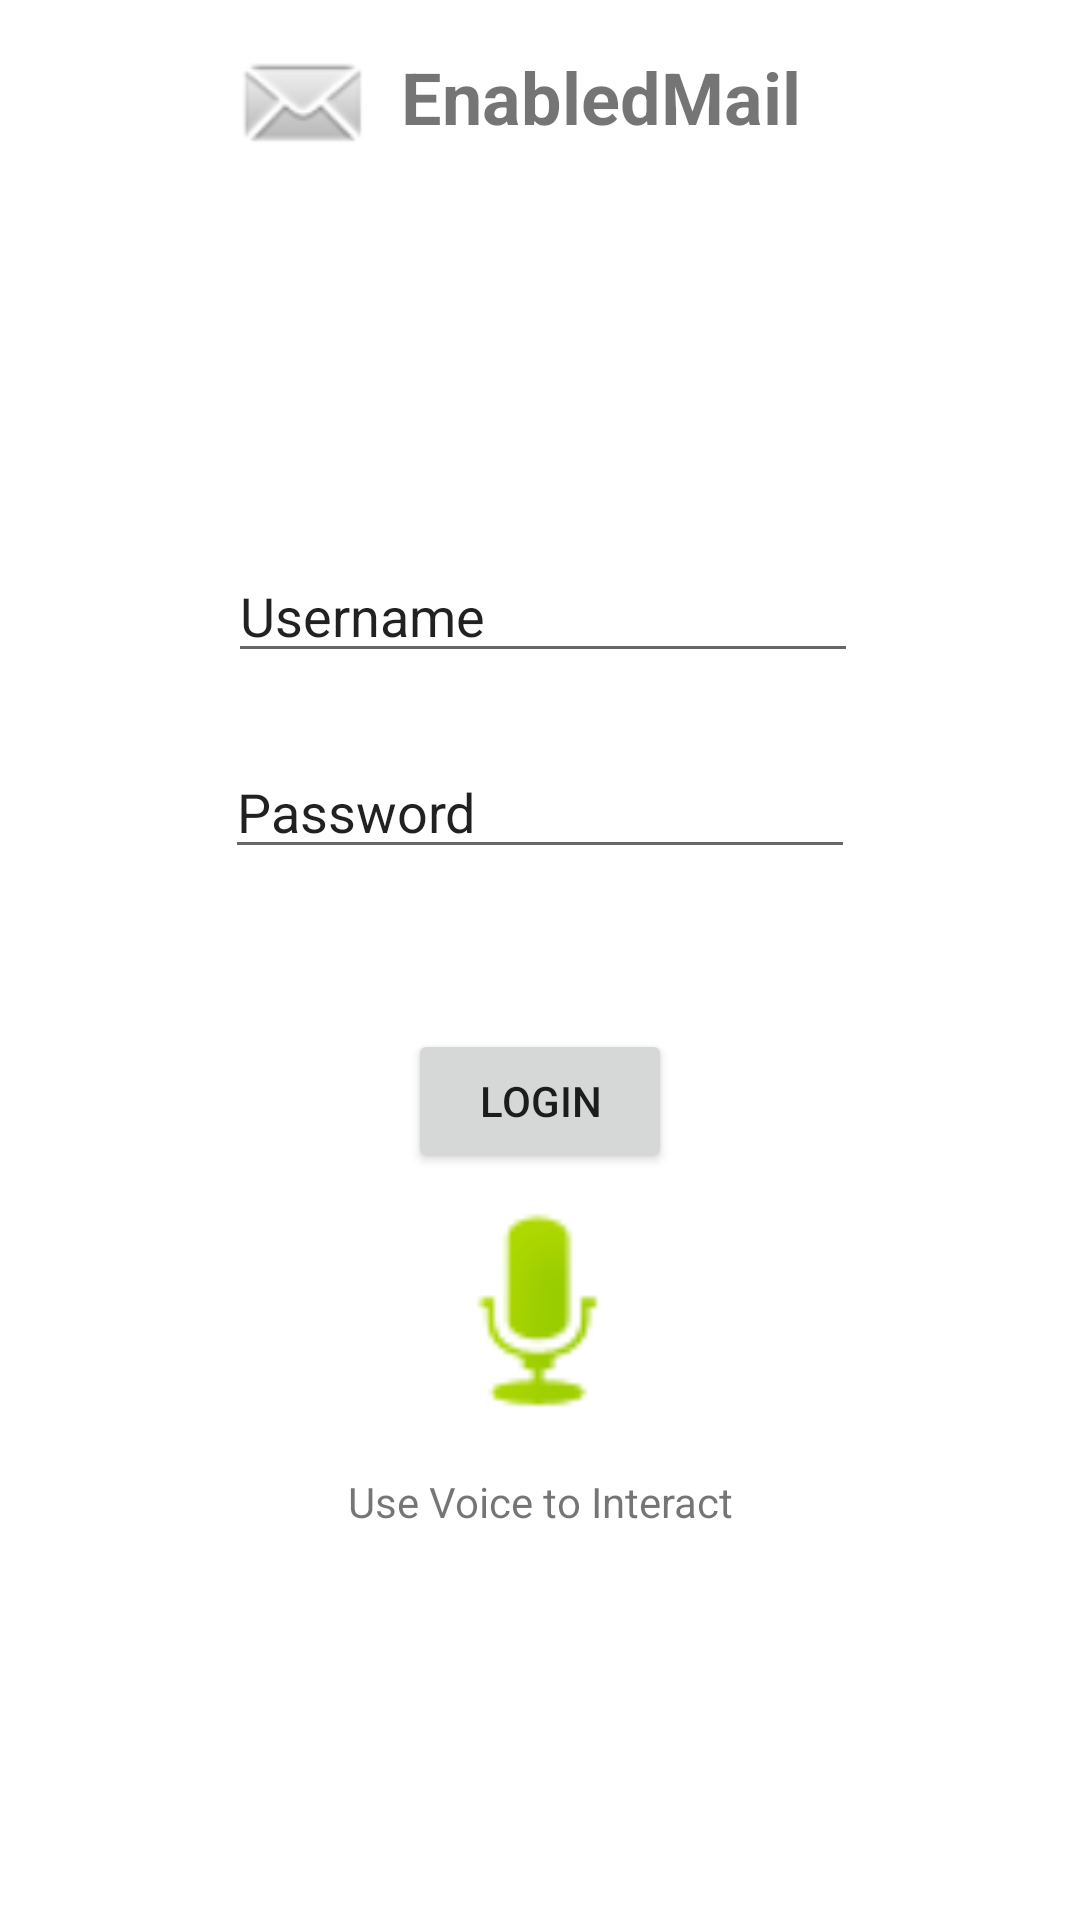

This screen was rendered from an Android layout file. Write that file and the resources it references.
<!-- AndroidManifest.xml: application theme Theme.EnabledMail -->
<!-- res/layout/activity_login.xml -->
<?xml version="1.0" encoding="utf-8"?>
<androidx.constraintlayout.widget.ConstraintLayout xmlns:android="http://schemas.android.com/apk/res/android"
xmlns:app="http://schemas.android.com/apk/res-auto"
xmlns:tools="http://schemas.android.com/tools"
android:layout_width="match_parent"
android:layout_height="match_parent"
tools:context=".LoginActivity">

<androidx.constraintlayout.widget.ConstraintLayout
    android:layout_width="409dp"
    android:layout_height="729dp"
    app:layout_constraintEnd_toEndOf="parent"
    app:layout_constraintStart_toStartOf="parent"
    app:layout_constraintTop_toTopOf="parent">

    <TextView
        android:id="@+id/logoTextLogin"
        android:layout_width="147dp"
        android:layout_height="35dp"
        android:layout_marginTop="16dp"
        android:text="EnabledMail"
        android:textAlignment="center"
        android:textSize="24sp"
        android:textStyle="bold"
        app:layout_constraintStart_toEndOf="@+id/logoImageLogin"
        app:layout_constraintTop_toTopOf="parent" />

    <ImageView
        android:id="@+id/logoImageLogin"
        android:layout_width="51dp"
        android:layout_height="62dp"
        android:layout_marginStart="100dp"
        android:layout_marginTop="4dp"
        app:layout_constraintStart_toStartOf="parent"
        app:layout_constraintTop_toTopOf="parent"
        app:srcCompat="@android:drawable/sym_action_email" />

    <androidx.constraintlayout.widget.ConstraintLayout
        android:layout_width="348dp"
        android:layout_height="453dp"
        android:layout_marginTop="76dp"
        app:layout_constraintEnd_toEndOf="parent"
        app:layout_constraintHorizontal_bias="0.491"
        app:layout_constraintStart_toStartOf="parent"
        app:layout_constraintTop_toBottomOf="@+id/logoTextLogin">

        <Button
            android:id="@+id/mainLoginButton"
            android:layout_width="wrap_content"
            android:layout_height="wrap_content"
            android:layout_marginTop="216dp"
            android:text="LOGIN"
            app:layout_constraintEnd_toEndOf="parent"
            app:layout_constraintStart_toStartOf="parent"
            app:layout_constraintTop_toTopOf="parent" />

        <ImageView
            android:id="@+id/loginAudioMicIcon"
            android:layout_width="82dp"
            android:layout_height="93dp"
            android:src="@android:drawable/presence_audio_online"
            app:layout_constraintEnd_toEndOf="parent"
            app:layout_constraintStart_toStartOf="parent"
            app:layout_constraintTop_toBottomOf="@+id/mainLoginButton" />

        <TextView
            android:id="@+id/audioMicText"
            android:layout_width="wrap_content"
            android:layout_height="wrap_content"
            android:layout_marginTop="7dp"
            android:text="Use Voice to Interact"
            app:layout_constraintEnd_toEndOf="parent"
            app:layout_constraintStart_toStartOf="parent"
            app:layout_constraintTop_toBottomOf="@+id/loginAudioMicIcon" />

        <EditText
            android:id="@+id/loginUserName"
            android:layout_width="wrap_content"
            android:layout_height="wrap_content"
            android:layout_marginTop="56dp"
            android:ems="10"
            android:inputType="textPersonName"
            android:text="Username"
            app:layout_constraintEnd_toEndOf="parent"
            app:layout_constraintHorizontal_bias="0.507"
            app:layout_constraintStart_toStartOf="parent"
            app:layout_constraintTop_toTopOf="parent" />

        <EditText
            android:id="@+id/loginPassword"
            android:layout_width="wrap_content"
            android:layout_height="wrap_content"
            android:layout_marginTop="24dp"
            android:ems="10"
            android:inputType="textPersonName"
            android:text="Password"
            app:layout_constraintEnd_toEndOf="parent"
            app:layout_constraintStart_toStartOf="parent"
            app:layout_constraintTop_toBottomOf="@+id/loginUserName" />

        <ProgressBar
            android:id="@+id/loginProgressBar"
            style="?android:attr/progressBarStyle"
            android:layout_width="84dp"
            android:layout_height="49dp"
            android:visibility="gone"
            app:layout_constraintEnd_toEndOf="parent"
            app:layout_constraintStart_toStartOf="parent"
            app:layout_constraintTop_toBottomOf="@+id/loginPassword" />

    </androidx.constraintlayout.widget.ConstraintLayout>

</androidx.constraintlayout.widget.ConstraintLayout>
</androidx.constraintlayout.widget.ConstraintLayout>
<!-- resources referenced by this layout -->
<resources>
  <style name="Theme.EnabledMail" parent="Theme.MaterialComponents.DayNight.DarkActionBar">
          
          <item name="colorPrimary">@color/purple_500</item>
          <item name="colorPrimaryVariant">@color/purple_700</item>
          <item name="colorOnPrimary">@color/white</item>
          
          <item name="colorSecondary">@color/teal_200</item>
          <item name="colorSecondaryVariant">@color/teal_700</item>
          <item name="colorOnSecondary">@color/black</item>
          
          <item name="android:statusBarColor" tools:targetApi="l">?attr/colorPrimaryVariant</item>
          
      </style>
  <!-- not gathered from this repository: default colours our renderer supplied (Android Studio template values) -->
  <color name="purple_500">#FF6200EE</color>
  <color name="purple_700">#FF3700B3</color>
  <color name="teal_200">#FF03DAC5</color>
  <color name="teal_700">#FF018786</color>
  <color name="black">#FF000000</color>
  <color name="white">#FFFFFFFF</color>
</resources>
